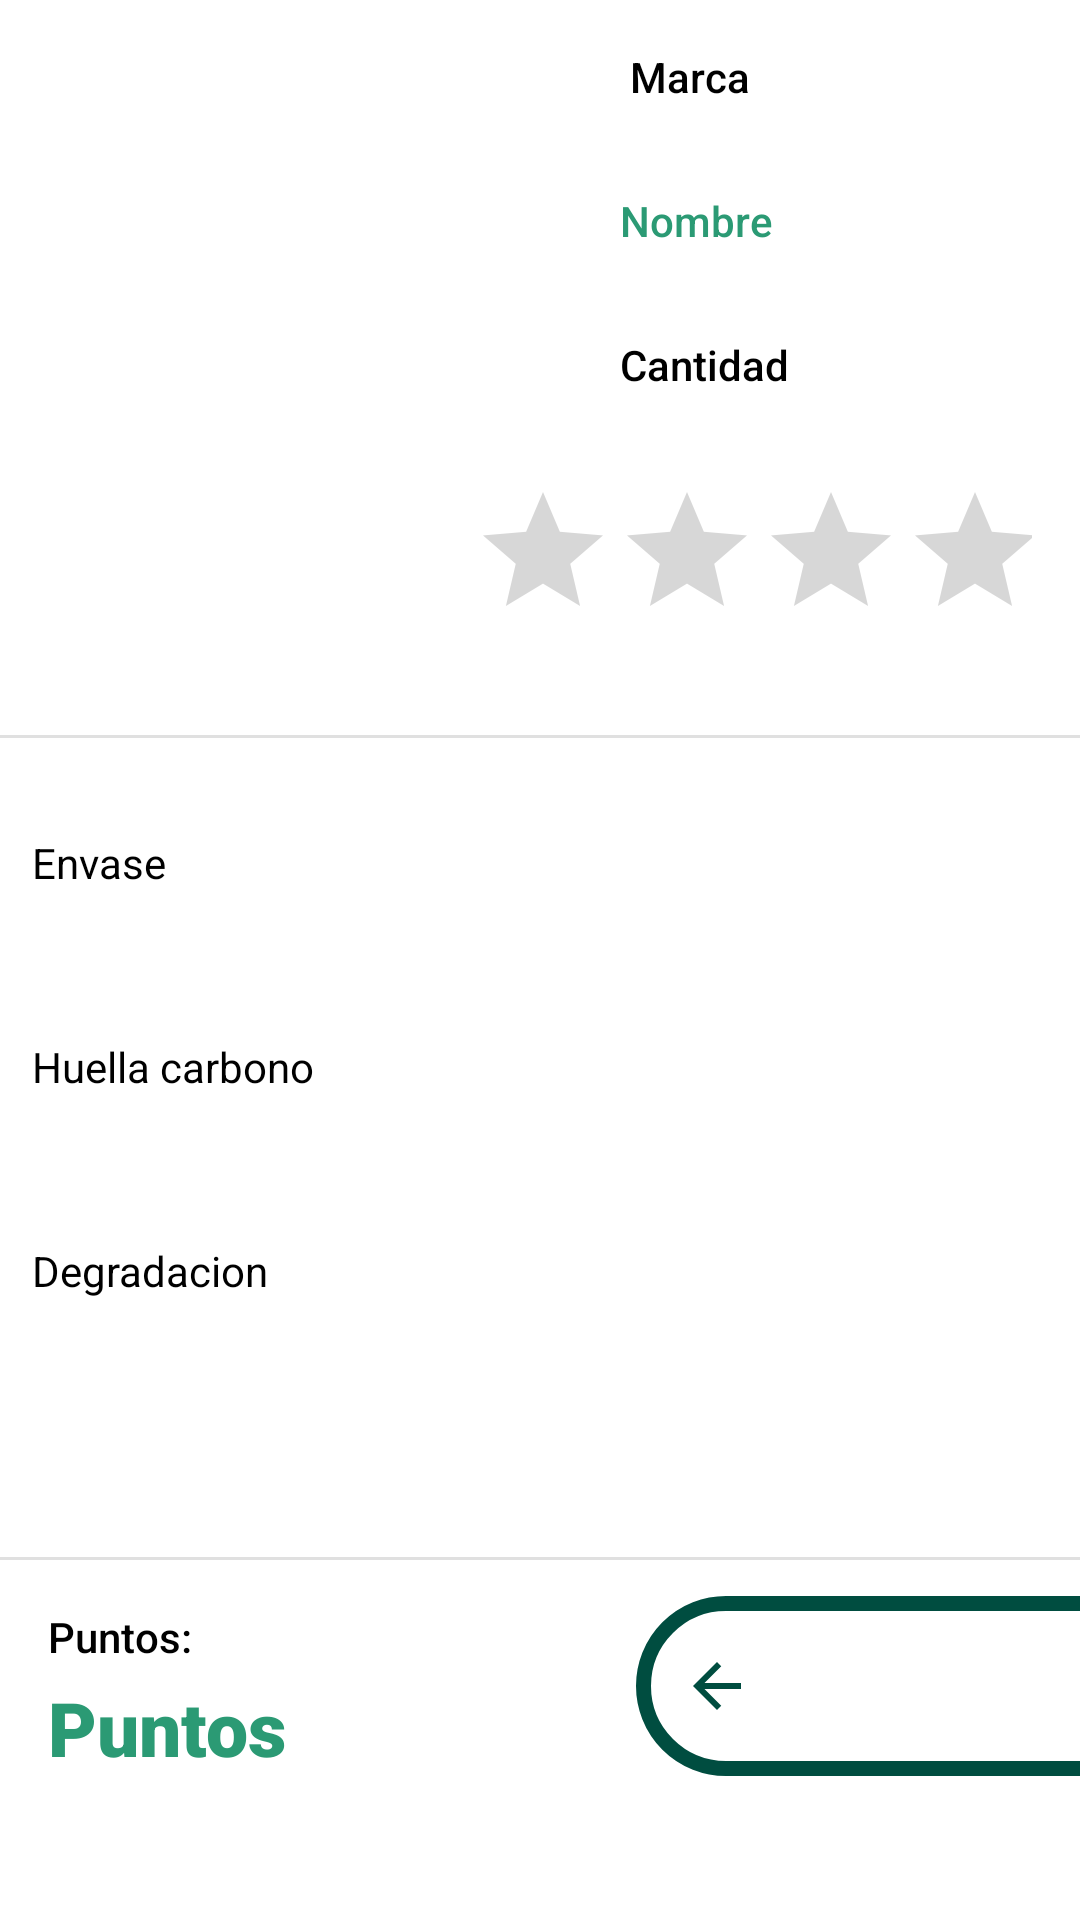

Reconstruct the res/layout file that produces this screen, plus the resources it refers to.
<!-- AndroidManifest.xml: application theme Theme.League_Of_Recycle -->
<!-- res/layout/activity_productos.xml -->
<?xml version="1.0" encoding="utf-8"?>
<androidx.constraintlayout.widget.ConstraintLayout xmlns:android="http://schemas.android.com/apk/res/android"
    xmlns:app="http://schemas.android.com/apk/res-auto"
    xmlns:tools="http://schemas.android.com/tools"
    android:layout_width="match_parent"
    android:layout_height="match_parent"
    tools:context=".ProductosActivity">

    <Button
        android:id="@+id/btnReciclar"
        android:layout_width="180dp"
        android:layout_height="60dp"
        android:layout_marginStart="212dp"
        android:layout_marginBottom="48dp"
        android:background="@drawable/bg_btn"
        android:drawableLeft="@drawable/ic_arrow_back"
        android:gravity="center"
        android:paddingLeft="15dp"
        android:text="Reciclar"
        android:textColor="#FFFFFF"
        android:textSize="15dp"
        app:layout_constraintBottom_toBottomOf="parent"
        app:layout_constraintStart_toStartOf="parent" />

    <ImageView
        android:id="@+id/imageView"
        android:layout_width="182dp"
        android:layout_height="217dp"
        android:layout_marginStart="16dp"
        android:layout_marginTop="16dp"
        app:layout_constraintStart_toStartOf="parent"
        app:layout_constraintTop_toTopOf="parent"
        app:srcCompat="@drawable/fotoproducto" />

    <TextView
        android:id="@+id/prodMarca"
        android:layout_width="182dp"
        android:layout_height="32dp"
        android:layout_marginStart="12dp"
        android:layout_marginTop="16dp"
        android:text="Marca"
        android:fontFamily="sans-serif-medium"
        android:textColor="@color/black"
        app:layout_constraintEnd_toEndOf="parent"
        app:layout_constraintHorizontal_bias="0.0"
        app:layout_constraintStart_toEndOf="@+id/imageView"
        app:layout_constraintTop_toTopOf="parent" />

    <TextView
        android:id="@+id/prodCantidad"
        android:layout_width="182dp"
        android:layout_height="32dp"
        android:layout_marginStart="12dp"
        android:layout_marginTop="16dp"
        android:text="Cantidad"
        android:fontFamily="sans-serif-medium"
        android:textColor="@color/black"
        app:layout_constraintEnd_toEndOf="parent"
        app:layout_constraintHorizontal_bias="0.105"
        app:layout_constraintStart_toEndOf="@+id/imageView"
        app:layout_constraintTop_toBottomOf="@+id/prodNombre" />

    <TextView
        android:id="@+id/prodNombre"
        android:layout_width="182dp"
        android:layout_height="32dp"
        android:layout_marginStart="12dp"
        android:layout_marginTop="16dp"
        android:text="Nombre"
        android:fontFamily="sans-serif-medium"
        android:textColor="@color/Primary"
        app:layout_constraintEnd_toEndOf="parent"
        app:layout_constraintHorizontal_bias="0.105"
        app:layout_constraintStart_toEndOf="@+id/imageView"
        app:layout_constraintTop_toBottomOf="@+id/prodMarca" />

    <TextView
        android:id="@+id/prodPuntos"
        android:layout_width="180dp"
        android:layout_height="33dp"
        android:layout_marginBottom="48dp"
        android:text="Puntos"
        android:fontFamily="sans-serif-black"
        android:textColor="@color/Primary"
        android:textSize="25dp"
        app:layout_constraintBottom_toBottomOf="parent"
        app:layout_constraintEnd_toStartOf="@+id/btnReciclar"
        app:layout_constraintStart_toStartOf="parent" />

    <TextView
        android:id="@+id/editTextTextPersonName"
        android:layout_width="wrap_content"
        android:layout_height="wrap_content"
        android:layout_marginStart="16dp"
        android:layout_marginBottom="4dp"
        android:clickable="false"
        android:fontFamily="sans-serif-medium"
        android:textColor="@color/black"
        android:cursorVisible="false"
        android:ems="10"
        android:inputType="textPersonName"
        android:text="Puntos:"
        app:layout_constraintBottom_toTopOf="@+id/prodPuntos"
        app:layout_constraintStart_toStartOf="parent" />

    <View
        android:id="@+id/divider"
        android:layout_width="409dp"
        android:layout_height="1dp"
        android:layout_marginTop="12dp"
        android:background="?android:attr/listDivider"
        app:layout_constraintTop_toBottomOf="@+id/imageView"
        tools:layout_editor_absoluteX="1dp" />

    <View
        android:id="@+id/divider2"
        android:layout_width="409dp"
        android:layout_height="1dp"
        android:layout_marginBottom="16dp"
        android:background="?android:attr/listDivider"
        app:layout_constraintBottom_toTopOf="@+id/editTextTextPersonName"
        tools:layout_editor_absoluteX="1dp" />

    <TextView
        android:id="@+id/prodEnvase"
        android:layout_width="257dp"
        android:layout_height="35dp"
        android:layout_marginTop="32dp"
        android:text="Envase"
        android:fontFamily="sans-serif"
        android:textColor="@color/black"
        app:layout_constraintEnd_toEndOf="parent"
        app:layout_constraintHorizontal_bias="0.103"
        app:layout_constraintStart_toStartOf="parent"
        app:layout_constraintTop_toBottomOf="@+id/divider" />

    <TextView
        android:id="@+id/productoNoEncontrado"
        android:layout_width="wrap_content"
        android:layout_height="wrap_content"
        android:textColor="@color/black"
        app:layout_constraintBottom_toBottomOf="parent"
        app:layout_constraintEnd_toEndOf="parent"
        app:layout_constraintStart_toStartOf="parent"
        app:layout_constraintTop_toTopOf="parent" />

    <TextView
        android:id="@+id/prodDegrad"
        android:layout_width="257dp"
        android:layout_height="114dp"
        android:layout_marginTop="168dp"
        android:fontFamily="sans-serif"
        android:text="Degradacion"
        android:textColor="@color/black"
        app:layout_constraintEnd_toEndOf="parent"
        app:layout_constraintHorizontal_bias="0.103"
        app:layout_constraintStart_toStartOf="parent"
        app:layout_constraintTop_toBottomOf="@+id/divider" />

    <TextView
        android:id="@+id/txthuella"
        android:layout_width="257dp"
        android:layout_height="35dp"
        android:layout_marginTop="100dp"
        android:text="Huella carbono"
        android:fontFamily="sans-serif"
        android:textColor="@color/black"
        app:layout_constraintEnd_toEndOf="parent"
        app:layout_constraintHorizontal_bias="0.103"
        app:layout_constraintStart_toStartOf="parent"
        app:layout_constraintTop_toBottomOf="@+id/divider" />

    <RatingBar
        android:id="@+id/prodPuntuacion"
        android:layout_width="187dp"
        android:layout_height="45dp"
        android:layout_marginTop="16dp"
        android:layout_marginEnd="16dp"
        app:layout_constraintEnd_toEndOf="parent"
        app:layout_constraintTop_toBottomOf="@+id/prodCantidad" />

</androidx.constraintlayout.widget.ConstraintLayout>
<!-- resources referenced by this layout -->
<resources>
  <color name="Primary">#2B9A74</color>
  <color name="black">#FF000000</color>
  <!-- drawable bg_btn (drawable) -->
  <?xml version="1.0" encoding="utf-8"?>
  <shape xmlns:android="http://schemas.android.com/apk/res/android"
      android:shape="rectangle">
  
      <corners android:radius="80dp"/>
          <stroke android:width="5dp"
              android:color="#004d40"/>
  
  </shape>
  <!-- drawable ic_arrow_back (drawable) -->
  <vector android:autoMirrored="true" android:height="24dp"
      android:tint="#004d40" android:viewportHeight="24"
      android:viewportWidth="24" android:width="24dp" xmlns:android="http://schemas.android.com/apk/res/android">
      <path android:fillColor="@android:color/white" android:pathData="M20,11H7.83l5.59,-5.59L12,4l-8,8 8,8 1.41,-1.41L7.83,13H20v-2z"/>
  </vector>
  <style name="Theme.League_Of_Recycle" parent="Theme.MaterialComponents.DayNight.DarkActionBar">
          
          <item name="colorPrimary">@color/Primary</item>
          <item name="colorPrimaryVariant">@color/PrimaryVariant</item>
          <item name="colorOnPrimary">@color/white</item>
          
          <item name="colorSecondary">@color/Secondary</item>
          <item name="colorSecondaryVariant">@color/SecondaryVariant</item>
          <item name="colorOnSecondary">@color/black</item>
          
          <item name="android:statusBarColor">?attr/colorPrimaryVariant</item>
          
      </style>
  <color name="PrimaryVariant">#384B42</color>
  <color name="white">#FFFFFFFF</color>
  <color name="Secondary">#0092CE</color>
  <color name="SecondaryVariant">#006097</color>
</resources>
